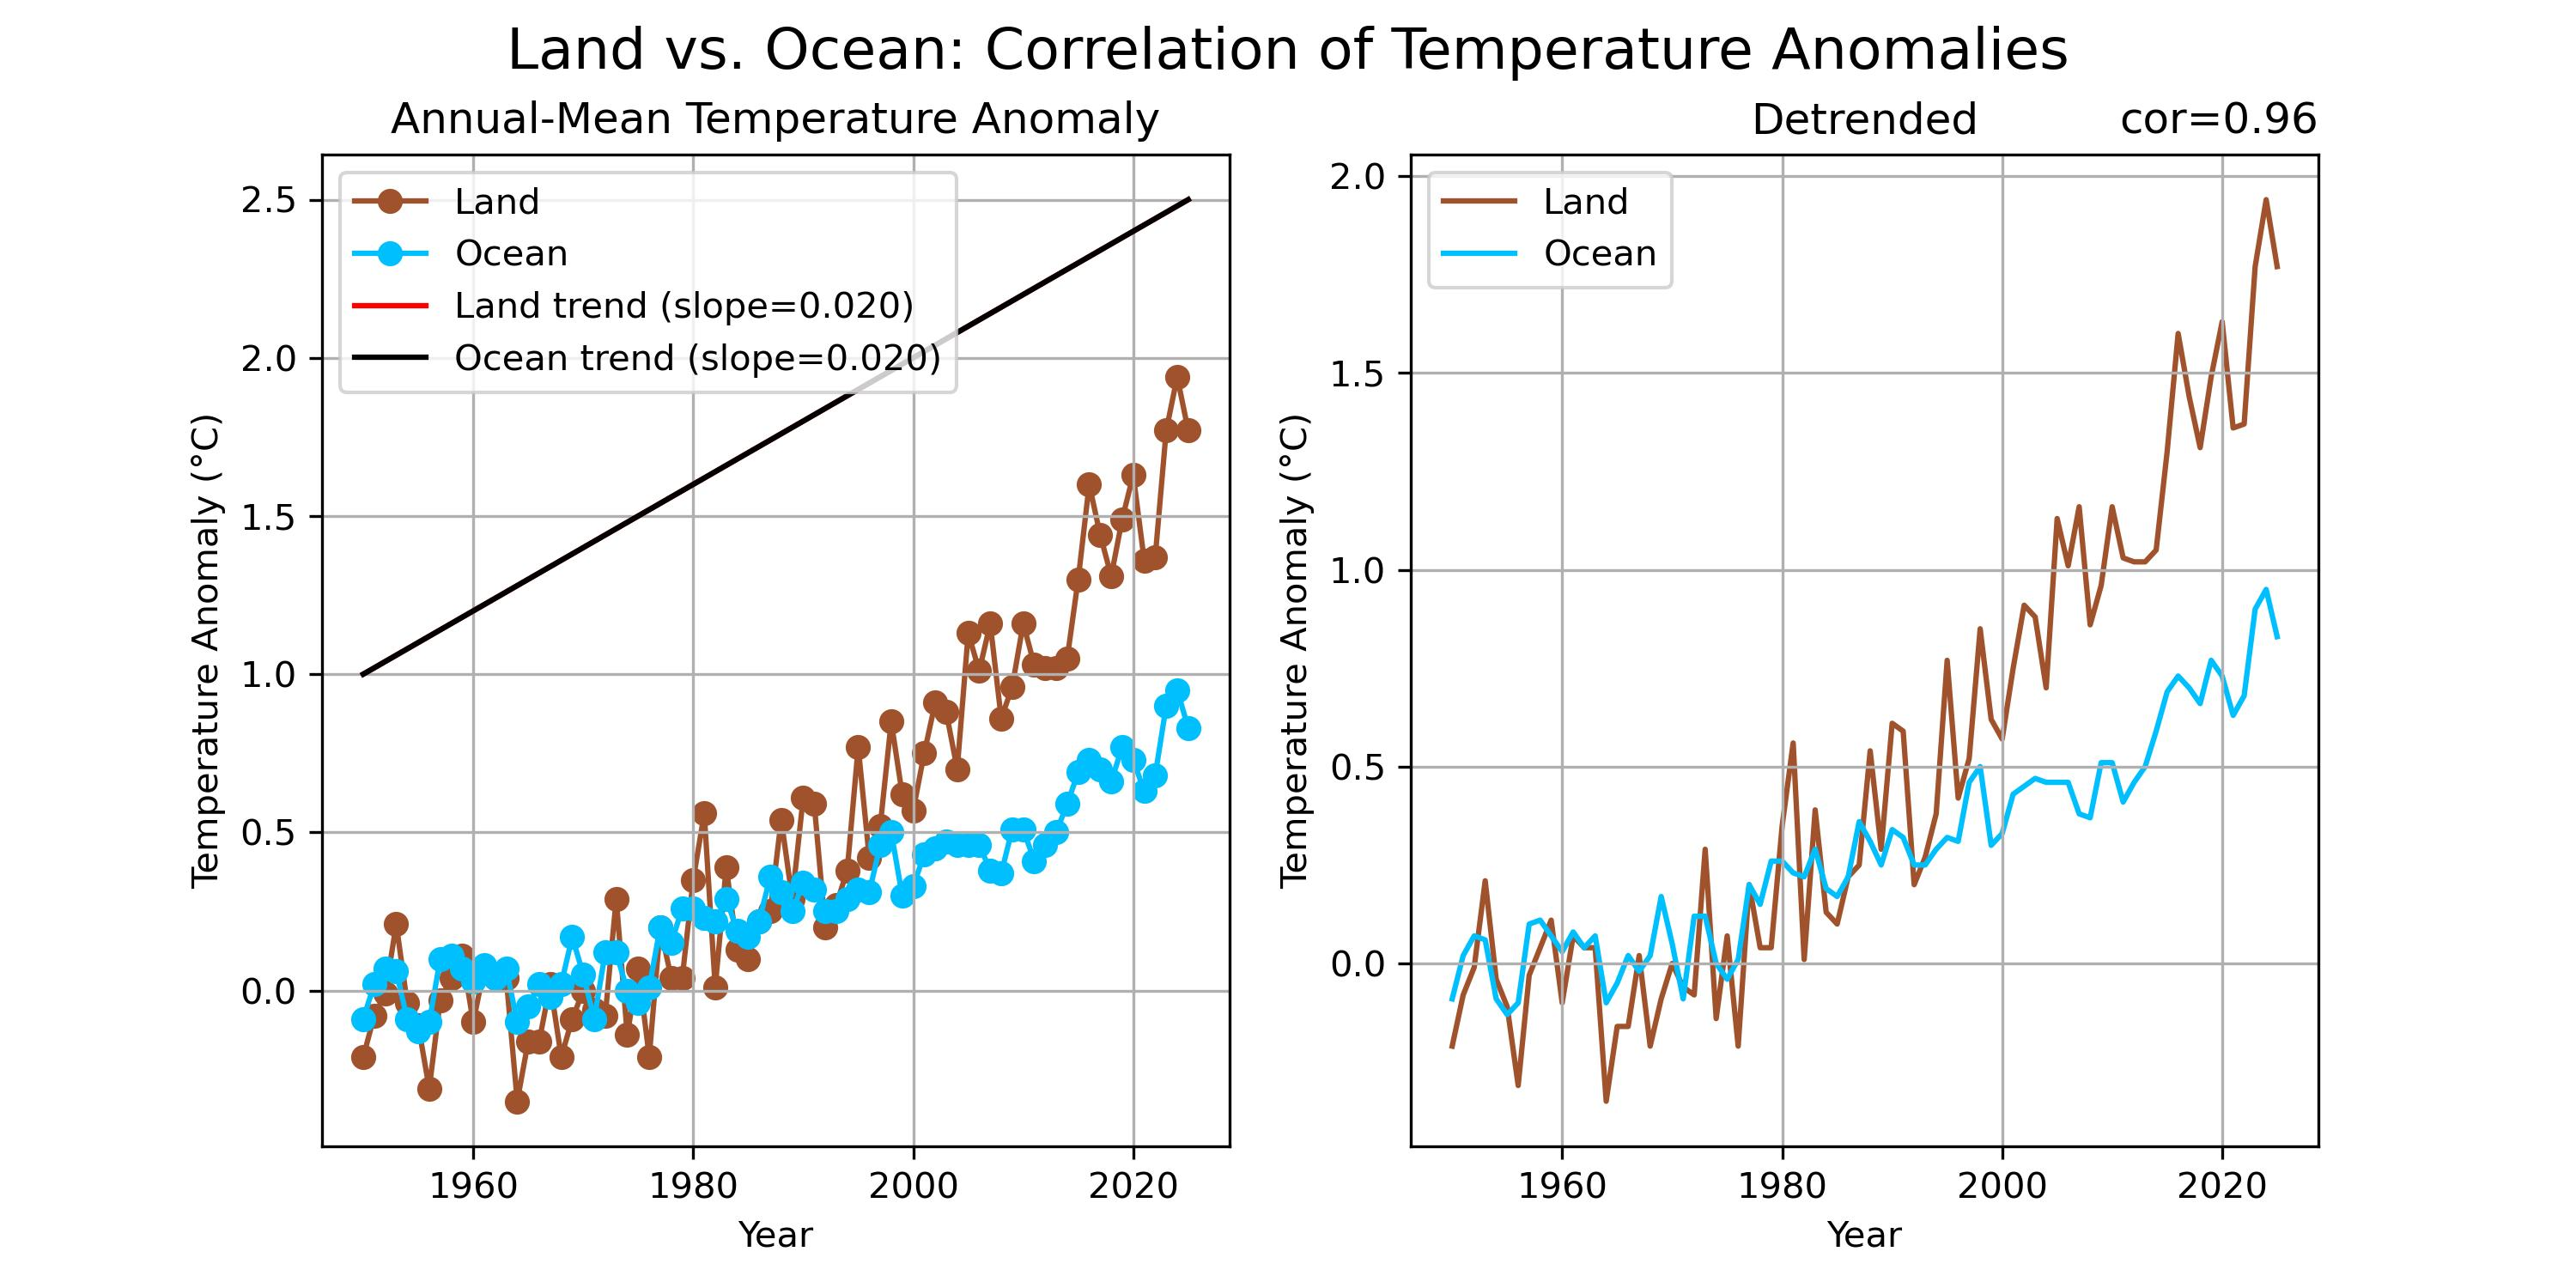

This figure's Python source:
# ==========================================================
# Climate Data Trend Analysis and Detrending
#
# This script demonstrates how to:
# 1. Read climate temperature anomaly datasets
# 2. Calculate linear trends using regression
# 3. Remove long-term trends from the data
# 4. Compare detrended land and ocean variability
# 5. Calculate correlation after detrending
#
# Detrending is commonly used in climate analysis
# to isolate short-term variability by removing
# long-term warming trends.
# ==========================================================

import pandas as pd
import matplotlib.pyplot as plt
from scipy.stats import linregress
from pathlib import Path
import sys

# ----------------------------------------------------------
# Function to calculate a linear trend and detrended data
# ----------------------------------------------------------

def cal_regression(years, data):

   # Use the original data as temporary detrended data
   # (replace this later with actual detrending)
   dtrd_data = data

   # Example slope value for a linear trend
   slope = 0.02

   # Example intercept value for a linear trend
   intercept = -38.

   # Calculate the linear trend line
   # using slope and intercept
   trend = slope * years + intercept

   return dtrd_data, trend, slope


# ----------------------------------------------------------
# Example dataset:
# Annual temperature anomaly values
# ----------------------------------------------------------


# File paths for both datasets. Add data name for each path.
data_dir = Path('../../data/')
data2_dir = Path('../../data_raw/')
ocean_file_path = data_dir / 'NOAA.1850-2025.OCN.csv'
land_file_path = data2_dir / 'NOAA.1850-2025.LND.csv'

# Read the CSV files, assuming data starts from the 5th row
tland_data = pd.read_csv(land_file_path, comment="#",index_col='Year')
tocean_data = pd.read_csv(ocean_file_path, comment="#",index_col='Year')

# Select the analysis period
start_year = 1950
end_year = 2025
ocean_data = tocean_data['Anomaly'].loc[start_year:end_year]
land_data = tland_data['Anomaly'].loc[start_year:end_year]

years = land_data.index.values

# *** Update cal_regression subroutine to obtain accurate trends, slop, and detrended data
dtrd_land_data, trend_land, slope_land = cal_regression(years,land_data)
dtrd_ocn_data, trend_ocn, slope_ocn = cal_regression(years,ocean_data)

# Create the plot
plt.figure(figsize=(10, 5))

# Choose colors for land and ocean data
land_color = 'sienna'
ocean_color = 'deepskyblue'

plt.subplot(1, 2, 1)
figtitle = 'Annual-Mean Temperature Anomaly'
funcline = True
plt.plot(years, land_data, marker='o', linestyle='-', color=land_color, label='Land',zorder=1)
plt.plot(years, ocean_data, marker='o', linestyle='-', color=ocean_color, label='Ocean',zorder=1)
lineinfo = f'Land trend (slope={slope_land:0.3f})'
plt.plot(years, trend_land, label=lineinfo, color='red')
lineinfo = f'Ocean trend (slope={slope_ocn:0.3f})'
plt.plot(years, trend_ocn, label=lineinfo, color='black')

# Adding title and labels
plt.title(figtitle)
plt.ylabel('Temperature Anomaly (°C)')
plt.xlabel('Year')
plt.grid(True)
plt.legend()


plt.subplot(1, 2, 2)
figtitle = 'Detrended'
funcline = True
plt.plot(years, dtrd_land_data, linestyle='-', color=land_color, label='Land',zorder=1)
plt.plot(years, dtrd_ocn_data,  linestyle='-', color=ocean_color, label='Ocean',zorder=1)

# Calculate the correlation
correlation = dtrd_land_data.corr(dtrd_ocn_data)
plt.title(f'cor={correlation:0.2f}', loc='right')

# Adding title and labels
plt.title(figtitle)
plt.ylabel('Temperature Anomaly (°C)')
plt.xlabel('Year')
plt.grid(True)
plt.legend()

# Add the main title to the figure
fig_title = 'Land vs. Ocean: Correlation of Temperature Anomalies'
plt.suptitle(fig_title, fontsize=16)

# Adjust the spacing between the plots
plt.subplots_adjust(hspace=0.5)  # Increase this value to add more space vertically

# Save the plot as a JPEG file
output_path = Path(__file__).with_suffix('.jpg')
plt.savefig(output_path, dpi=300)

# Display the plot
plt.show()
